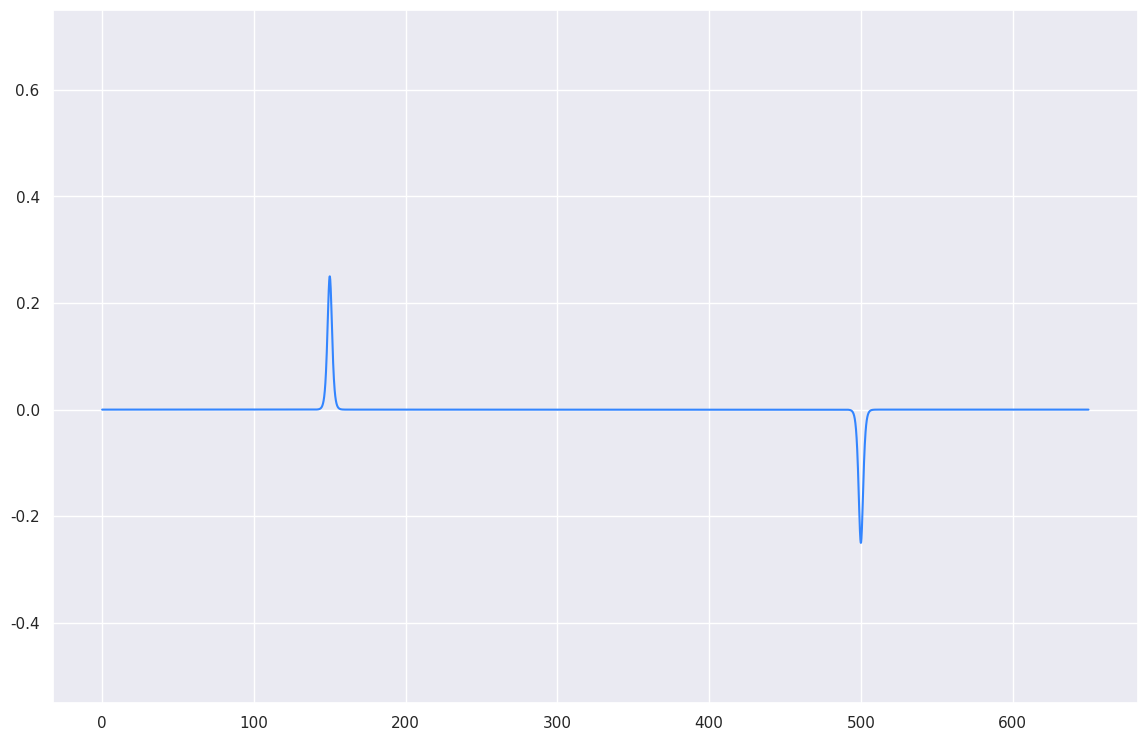

This chart was generated by the following Python code: (Note: this script raises an exception after producing the figure.)
import numpy as np
import matplotlib.pyplot as pl
import matplotlib.animation as anim
import seaborn as sns

sns.set(rc={"figure.figsize": (14, 9)})
sns.set_style("darkgrid")
curPal = ['#3385ff', '#00b300', '#a64dff']
sns.set_palette(curPal, n_colors=3)

def sigmoid(t):

	t_trans = 10.0

	k = 10.0/t_trans

	return np.reciprocal(1 + np.exp(-k*t))

def sigmoid_grad(t, t_on):
	
    fx = sigmoid(t - t_on)
    
    return fx*(1 - fx)

def SLS(t, g0, g1, tau):
	return g0 + g1*np.exp(-t/tau)
	
############
# data get #
############

# change resolution to change apparent speed of animation
t = np.linspace(0.0, 650.0, 6500)
#~ t = np.linspace(0.0, 650.0, 3250)
#~ t = np.linspace(0.0, 650.0, 800)

length = len(t)

sls_t = SLS(t, 0.15, 0.5, 100.0)
sls_t_padded = np.pad(sls_t, (len(sls_t), len(sls_t)), 'constant', constant_values=(0, 0))
sls_t_padded = np.flipud(sls_t_padded) # we want convolution NOT correlation!

de_dt = sigmoid_grad(t, 150.0) - sigmoid_grad(t, 500.0)

convolved = np.multiply(np.convolve(sls_t, de_dt, mode='full')[0:len(t)], np.gradient(t))

############
# plotting #
############

fig, ax = pl.subplots()

ax.set_ylim(-0.55, 0.75)

de_line, = ax.plot(t, de_dt)
sls_line, = ax.plot(t[0], sls_t_padded[2*length], '--')
convolved_line, = ax.plot(t[0], convolved[0]) 

lines = [de_line, sls_line, convolved_line]

def init():
	
	lines[0].set_data(t, de_dt)
	lines[1].set_data(t[0], sls_t_padded[2*length])
	lines[2].set_data(t[0], convolved[0])
	    
	return lines

def animate(i):
	
	if i<length:
		lines[1].set_data(t[0:i], sls_t_padded[(2*length - i):(2*length)])
		lines[2].set_data(t[0:i], convolved[0:i])
	else:
		# in you want SLS to keep sliding
		lines[1].set_data(t[(i - length):i], sls_t_padded[length:(3*length - i)])
	
	return lines
	
ani = anim.FuncAnimation(fig, animate, np.arange(1, length), interval=1, init_func=init, blit=True)

pl.show()


